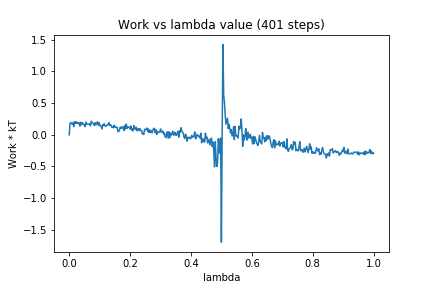

Values plotted in this chart, from the file beside it:
0, 0.0
1, 0.1816
2, 0.1881
3, 0.1902
4, 0.1656
5, 0.1891
6, 0.1309
7, 0.208
8, 0.1813
9, 0.2066
10, 0.1802
11, 0.1944
12, 0.1779
13, 0.1893
14, 0.136
15, 0.1982
16, 0.1599
17, 0.1934
18, 0.1711
19, 0.1718
20, 0.1435
21, 0.1308
22, 0.2006
23, 0.1706
24, 0.1658
25, 0.1631
26, 0.1657
27, 0.1773
28, 0.1412
29, 0.2157
30, 0.1983
31, 0.181
32, 0.1725
33, 0.1469
34, 0.1917
35, 0.1568
36, 0.1825
37, 0.2052
38, 0.1545
39, 0.1945
40, 0.1435
41, 0.151
42, 0.1317
43, 0.0933
44, 0.1609
45, 0.1444
46, 0.1755
47, 0.1434
48, 0.1317
49, 0.1486
50, 0.1489
51, 0.159
52, 0.1944
53, 0.1494
54, 0.1593
55, 0.1516
56, 0.1176
57, 0.122
58, 0.1116
59, 0.151
60, 0.1221
... 340 more rows
